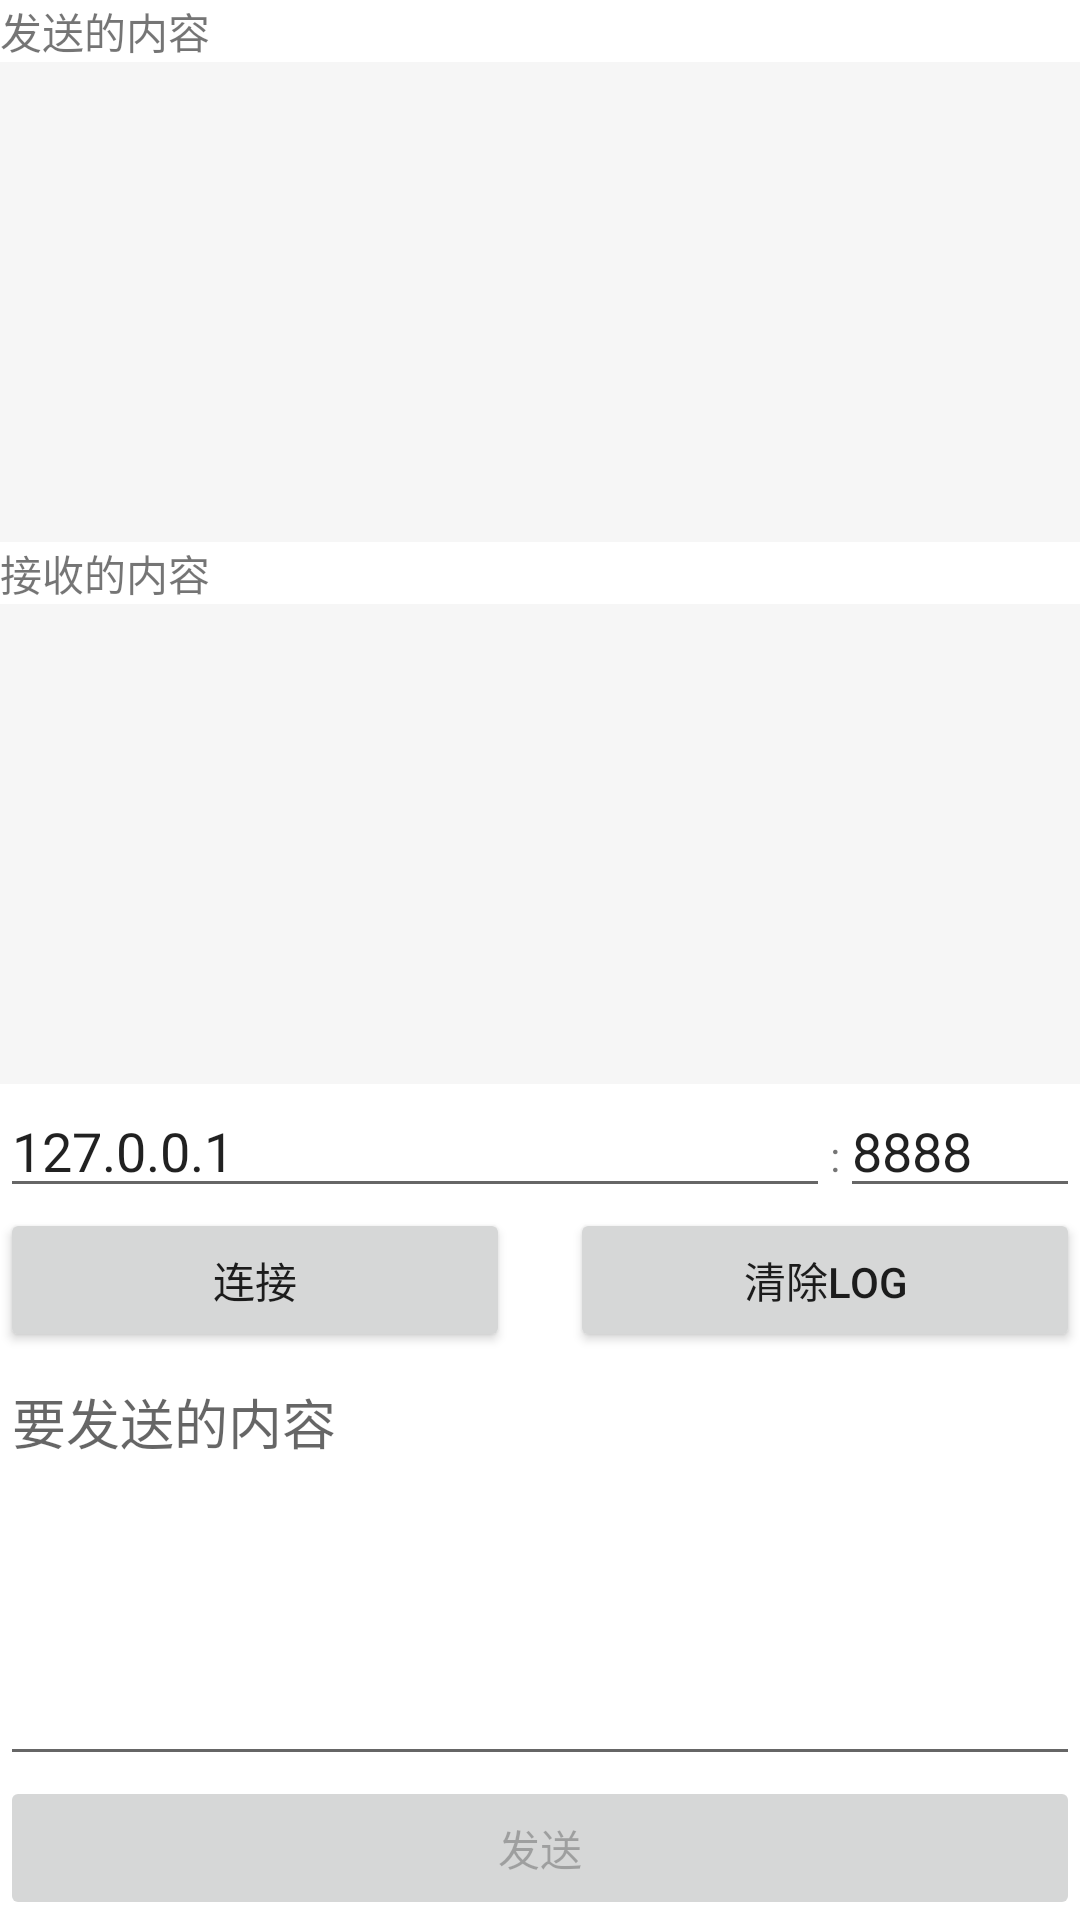

Write the Android layout XML for this screen, with the resource values it uses.
<!-- AndroidManifest.xml: application theme Theme.XSocket -->
<!-- res/layout/activity_tcp.xml -->
<?xml version="1.0" encoding="utf-8"?>
<LinearLayout xmlns:android="http://schemas.android.com/apk/res/android"
    xmlns:app="http://schemas.android.com/apk/res-auto"
    xmlns:tools="http://schemas.android.com/tools"
    android:layout_width="match_parent"
    android:layout_height="match_parent"
    android:orientation="vertical"
    tools:context=".ClientActivity">

    <TextView
        android:layout_width="wrap_content"
        android:layout_height="wrap_content"
        android:text="发送的内容" />

    <androidx.core.widget.NestedScrollView
        android:layout_width="match_parent"
        android:layout_height="160dp"
        android:id="@+id/sv_send"
        android:background="#09000000">

        <TextView
            android:id="@+id/tv_content_send"
            android:layout_width="match_parent"
            android:layout_height="match_parent" />
    </androidx.core.widget.NestedScrollView>

    <TextView
        android:layout_width="wrap_content"
        android:layout_height="wrap_content"
        android:text="接收的内容" />

    <androidx.core.widget.NestedScrollView
        android:layout_width="match_parent"
        android:layout_height="160dp"
        android:id="@+id/sv_receive"
        android:background="#09000000">

        <TextView
            android:id="@+id/tv_content_receive"
            android:layout_width="match_parent"
            android:layout_height="match_parent"
            android:text="" />
    </androidx.core.widget.NestedScrollView>

    <LinearLayout
        android:layout_width="match_parent"
        android:layout_height="wrap_content">

        <EditText
            android:id="@+id/et_ip"
            android:layout_width="0dp"
            android:layout_height="wrap_content"
            android:inputType="text"
            android:digits="0123456789."
            android:layout_weight="1"
            android:text="127.0.0.1"
            android:hint="ip" />

        <TextView
            android:layout_width="wrap_content"
            android:layout_height="wrap_content"
            android:text=":" />

        <EditText
            android:id="@+id/et_port"
            android:layout_width="80dp"
            android:inputType="number"
            android:text="8888"
            android:layout_height="wrap_content"
            android:hint="port" />
    </LinearLayout>

    <LinearLayout
        android:layout_width="match_parent"
        android:layout_height="wrap_content">

        <Button
            android:id="@+id/btn_connect"
            android:layout_width="0dp"
            android:layout_height="wrap_content"
            android:onClick="clickConnect"
            android:layout_weight="1"
            android:text="连接" />

        <Button
            android:id="@+id/btn_clear_log"
            android:layout_width="0dp"
            android:layout_height="wrap_content"
            android:layout_marginLeft="20dp"
            android:onClick="clickClearLog"
            android:layout_weight="1"
            android:text="清除log" />
    </LinearLayout>

    <EditText
        android:layout_width="match_parent"
        android:layout_height="0dp"
        android:id="@+id/et_send"
        android:layout_weight="1"
        android:gravity="left"
        android:hint="要发送的内容" />

    <Button
        android:id="@+id/btn_send"
        android:layout_width="match_parent"
        android:onClick="clickSend"
        android:enabled="false"
        android:layout_height="wrap_content"
        android:text="发送" />
</LinearLayout>
<!-- resources referenced by this layout -->
<resources>
  <style name="Theme.XSocket" parent="Theme.MaterialComponents.DayNight.DarkActionBar">
          
          <item name="colorPrimary">@color/purple_500</item>
          <item name="colorPrimaryVariant">@color/purple_700</item>
          <item name="colorOnPrimary">@color/white</item>
          
          <item name="colorSecondary">@color/teal_200</item>
          <item name="colorSecondaryVariant">@color/teal_700</item>
          <item name="colorOnSecondary">@color/black</item>
          
          <item name="android:statusBarColor" tools:targetApi="l">?attr/colorPrimaryVariant</item>
          
      </style>
  <!-- not gathered from this repository: default colours our renderer supplied (Android Studio template values) -->
  <color name="purple_500">#FF6200EE</color>
  <color name="purple_700">#FF3700B3</color>
  <color name="teal_200">#FF03DAC5</color>
  <color name="teal_700">#FF018786</color>
  <color name="black">#FF000000</color>
  <color name="white">#FFFFFFFF</color>
</resources>
